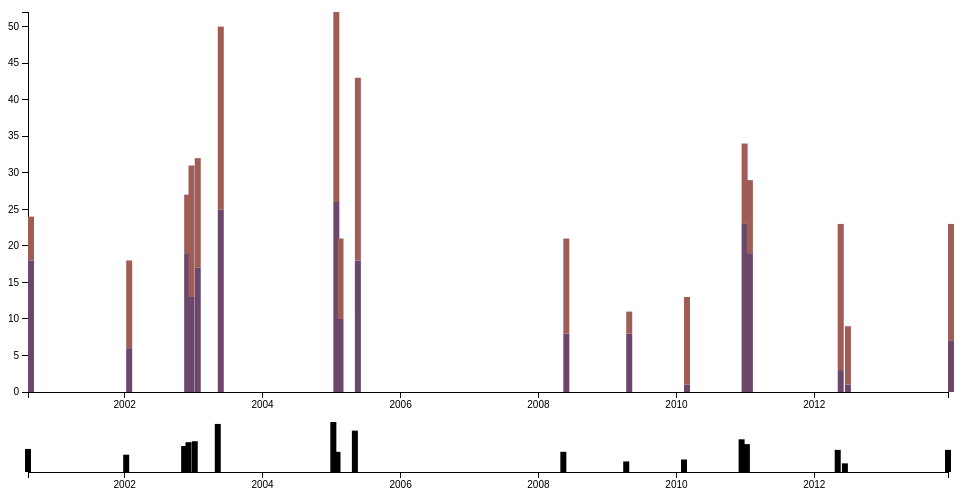
D3 v3 page, settled after 360 driven frames (6 s of simulated time); the page loaded 1 data file(s).



    // sizing information, including margins so there is space for labels, etc
    var margin =  { top: 20, right: 20, bottom: 100, left: 20 },
        width = 960 - margin.left - margin.right,
        height = 500 - margin.top - margin.bottom,
        marginOverview = { top: 430, right: margin.right, bottom: 20,  left: margin.left },
        heightOverview = 500 - marginOverview.top - marginOverview.bottom;

    // set up a date parsing function for future use
    var parseDate = d3.time.format("%d/%m/%Y").parse;

    // some colours to use for the bars
    var colour = d3.scale.ordinal()
                        .range(["#98abc5", "#8a89a6", "#7b6888", "#6b486b", "#a05d56", "#d0743c", "#ff8c00"]);

    // mathematical scales for the x and y axes
    var x = d3.time.scale()
                    .range([0, width]);
    var y = d3.scale.linear()
                    .range([height, 0]);
    var xOverview = d3.time.scale()
                    .range([0, width]);
    var yOverview = d3.scale.linear()
                    .range([heightOverview, 0]);

    // rendering for the x and y axes
    var xAxis = d3.svg.axis()
                    .scale(x)
                    .orient("bottom");
    var yAxis = d3.svg.axis()
                    .scale(y)
                    .orient("left");
    var xAxisOverview = d3.svg.axis()
                    .scale(xOverview)
                    .orient("bottom");

    // something for us to render the chart into
    var svg = d3.select("body")
                    .append("svg") // the overall space
                        .attr("width", width + margin.left + margin.right)
                        .attr("height", height + margin.top + margin.bottom);
    var main = svg.append("g")
                    .attr("class", "main")
                    .attr("transform", "translate(" + margin.left + "," + margin.top + ")");
    var overview = svg.append("g")
                        .attr("class", "overview")
                        .attr("transform", "translate(" + marginOverview.left + "," + marginOverview.top + ")");

    // brush tool to let us zoom and pan using the overview chart
    var brush = d3.svg.brush()
                        .x(xOverview)
                        .on("brush", brushed);

    // setup complete, let's get some data!
    d3.csv("../ZoomData.csv", parse, function(data) {

        // data ranges for the x and y axes
        x.domain(d3.extent(data, function(d) { return d.date; }));
        y.domain([0, d3.max(data, function(d) { return d.total; })]);
        xOverview.domain(x.domain());
        yOverview.domain(y.domain());

        // data range for the bar colours
        // (essentially maps attribute names to colour values)
        colour.domain(d3.keys(data[0]));

        // draw the axes now that they are fully set up
        main.append("g")
            .attr("class", "x axis")
            .attr("transform", "translate(0," + height + ")")
            .call(xAxis);
        main.append("g")
            .attr("class", "y axis")
            .call(yAxis);
        overview.append("g")
            .attr("class", "x axis")
            .attr("transform", "translate(0," + heightOverview + ")")
            .call(xAxisOverview);

        // draw the bars
        main.append("g")
                .attr("class", "bars")
            // a group for each stack of bars, positioned in the correct x position
            .selectAll(".bar.stack")
            .data(data)
            .enter().append("g")
                .attr("class", "bar stack")
                .attr("transform", function(d) { return "translate(" + x(d.date) + ",0)"; })
            // a bar for each value in the stack, positioned in the correct y positions
            .selectAll("rect")
            .data(function(d) { return d.counts; })
            .enter().append("rect")
                .attr("class", "bar")
                .attr("width", 6)
                .attr("y", function(d) { return y(d.y1); })
                .attr("height", function(d) { return y(d.y0) - y(d.y1); })
                .style("fill", function(d) { return colour(d.name); });

        overview.append("g")
                    .attr("class", "bars")
            .selectAll(".bar")
            .data(data)
            .enter().append("rect")
                .attr("class", "bar")
                .attr("x", function(d) { return xOverview(d.date) - 3; })
                .attr("width", 6)
                .attr("y", function(d) { return yOverview(d.total); })
                .attr("height", function(d) { return heightOverview - yOverview(d.total); });

        // add the brush target area on the overview chart
        overview.append("g")
                    .attr("class", "x brush")
                    .call(brush)
                    .selectAll("rect")
                        // -6 is magic number to offset positions for styling/interaction to feel right
                        .attr("y", -6)
                        // need to manually set the height because the brush has
                        // no y scale, i.e. we should see the extent being marked
                        // over the full height of the overview chart
                        .attr("height", heightOverview + 7);  // +7 is magic number for styling

    });

    // by habit, cleaning/parsing the data and return a new object to ensure/clarify data object structure
    function parse(d) {
        var value = { date: parseDate(d.date) }; // turn the date string into a date object

        // adding calculated data to each count in preparation for stacking
        var y0 = 0; // keeps track of where the "previous" value "ended"
        value.counts = ["error", "debug"].map(function(name) {
            return { name: name,
                     y0: y0,
                     // add this count on to the previous "end" to create a range, and update the "previous end" for the next iteration
                     y1: y0 += +d[name]
                   };
        });
        // quick way to get the total from the previous calculations
        value.total = value.counts[value.counts.length - 1].y1;
        return value;
    }

    // zooming/panning behaviour for overview chart
    function brushed() {
        // update the main chart's x axis data range
        x.domain(brush.empty() ? xOverview.domain() : brush.extent());
        // redraw the bars on the main chart
        main.selectAll(".bar.stack")
                .attr("transform", function(d) { return "translate(" + x(d.date) + ",0)"; })
        // redraw the x axis of the main chart
        main.select(".x.axis").call(xAxis);
    }



### data: ../ZoomData.csv
date, error, debug
10/25/2003, 26, 26
07/25/2001, 17, 15
04/29/2003, 18, 25
01/02/2005, 10, 11
10/28/2007, 8, 3
07/08/2000, 18, 6
09/13/2001, 6, 12
09/24/2012, 7, 16
11/18/2011, 1, 8
04/05/2012, 3, 20
12/11/2002, 19, 8
10/26/2008, 1, 12
09/05/2003, 25, 25
12/12/2010, 23, 11
12/17/2007, 8, 13
09/25/2009, 19, 10
05/24/2001, 13, 18